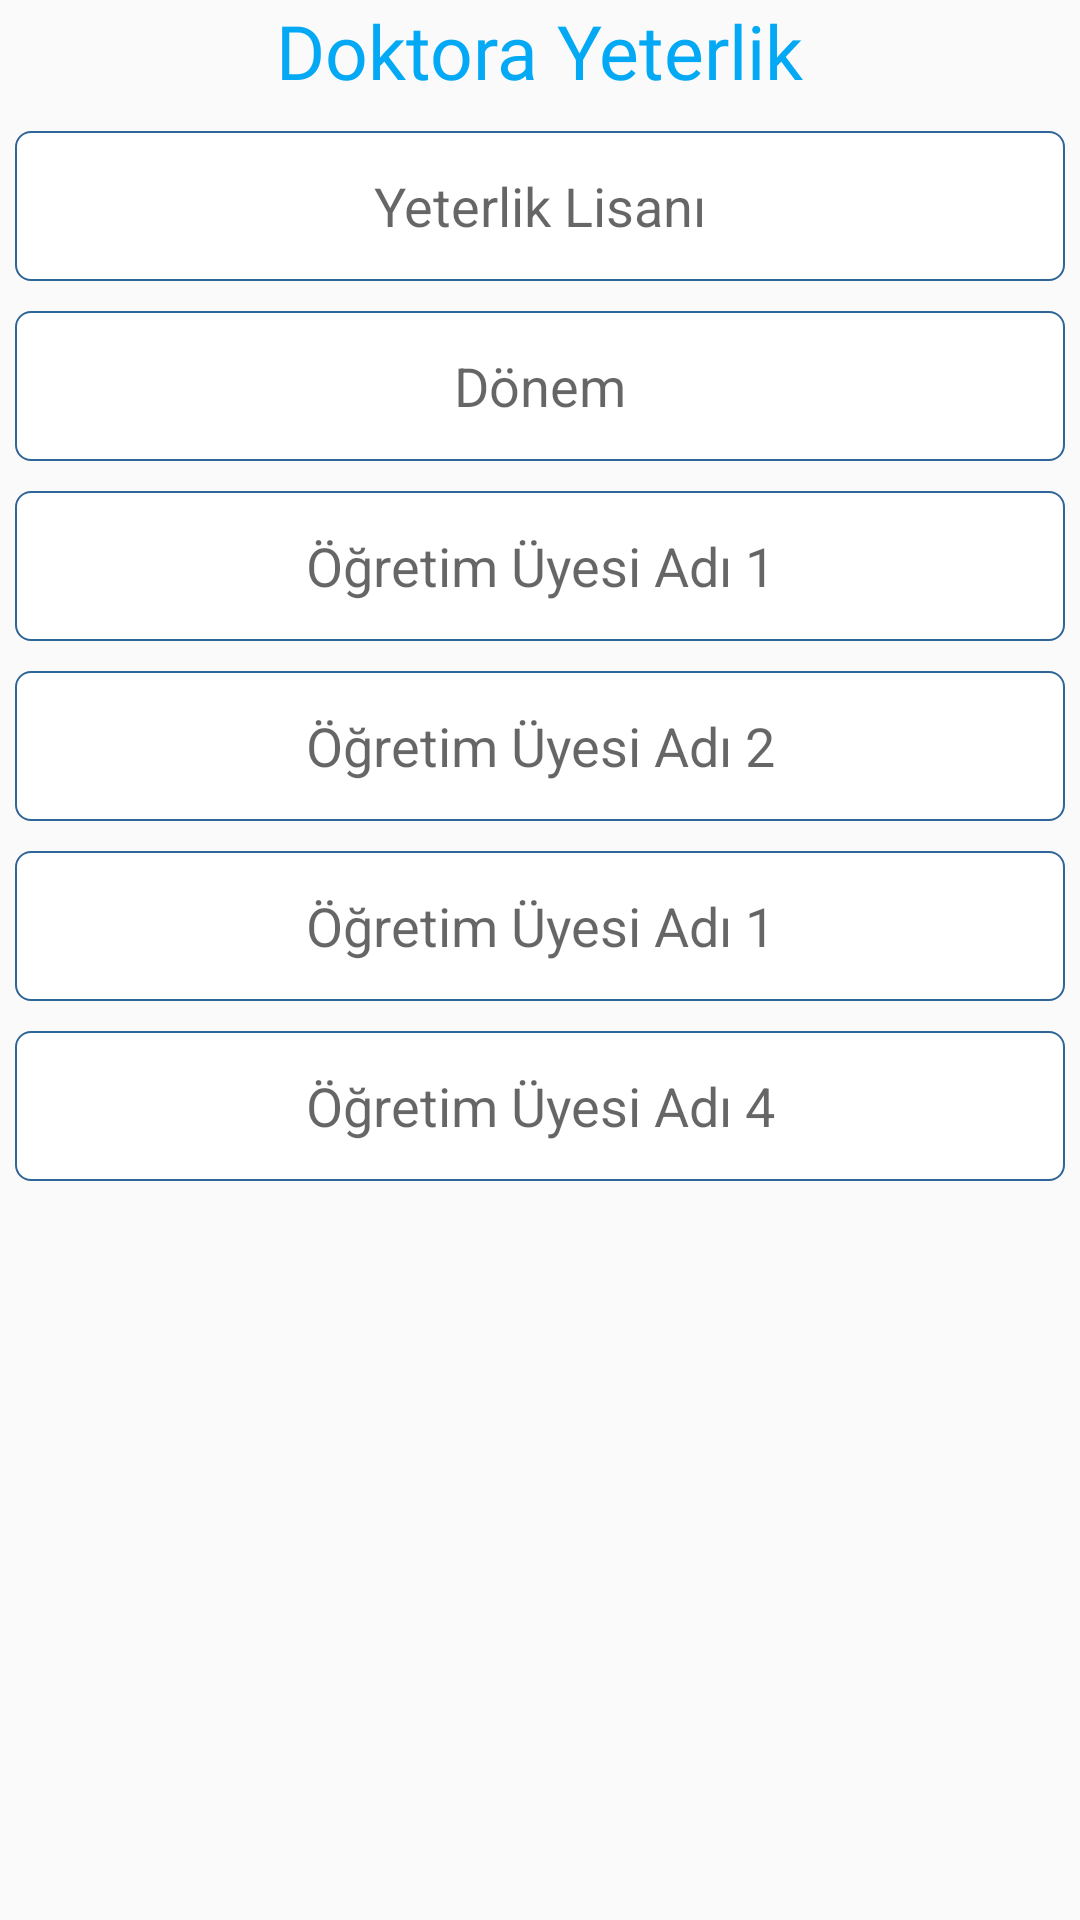

Android layout source for this screen:
<!-- AndroidManifest.xml: application theme AppTheme -->
<!-- res/layout/button9_alert_dialog.xml -->
<?xml version="1.0" encoding="utf-8"?>
<LinearLayout
    xmlns:android="http://schemas.android.com/apk/res/android"
    xmlns:tools="http://schemas.android.com/tools"
    android:layout_width="match_parent"
    android:layout_height="match_parent"
    android:orientation="vertical"
    android:layout_marginTop="10dp"
    android:layout_marginLeft="5dp"
    android:layout_marginRight="5dp"
    >

    <TextView
        android:id="@+id/textGrid"
        android:text="Doktora Yeterlik"
        android:textSize="25sp"
        android:layout_gravity="center"
        android:textColor="@color/colorPrimary"
        android:layout_centerInParent="true"
        android:fontFamily="@font/cabin_medium"
        android:layout_width="wrap_content"
        android:layout_height="wrap_content" />


    <EditText
        android:id="@+id/etCourse1"
        android:layout_width="match_parent"
        android:layout_height="50dp"
        android:ems="10"
        android:gravity="center"
        android:inputType="textPersonName"
        android:layout_marginTop="10dp"
        android:layout_marginLeft="5dp"
        android:layout_marginRight="5dp"
        android:hint="Yeterlik Lisanı"
        android:background="@drawable/et_bg_border"
        />

    <EditText
        android:id="@+id/etCourse2"
        android:layout_width="match_parent"
        android:layout_height="50dp"
        android:ems="10"
        android:gravity="center"
        android:inputType="textPersonName"
        android:layout_marginTop="10dp"
        android:layout_marginLeft="5dp"
        android:layout_marginRight="5dp"
        android:hint="Dönem"
        android:background="@drawable/et_bg_border"
        />

    <EditText
        android:id="@+id/etCourse3"
        android:layout_width="match_parent"
        android:layout_height="50dp"
        android:ems="10"
        android:gravity="center"
        android:inputType="textPersonName"
        android:layout_marginTop="10dp"
        android:layout_marginLeft="5dp"
        android:layout_marginRight="5dp"
        android:hint="Öğretim Üyesi Adı 1"
        android:background="@drawable/et_bg_border"
        />

    <EditText
        android:id="@+id/etCourse4"
        android:layout_width="match_parent"
        android:layout_height="50dp"
        android:ems="10"
        android:gravity="center"
        android:inputType="textPersonName"
        android:layout_marginTop="10dp"
        android:layout_marginLeft="5dp"
        android:layout_marginRight="5dp"
        android:hint="Öğretim Üyesi Adı 2"
        android:background="@drawable/et_bg_border"
        />

    <EditText
        android:id="@+id/etCourse5"
        android:layout_width="match_parent"
        android:layout_height="50dp"
        android:ems="10"
        android:gravity="center"
        android:inputType="textPersonName"
        android:layout_marginTop="10dp"
        android:layout_marginLeft="5dp"
        android:layout_marginRight="5dp"
        android:hint="Öğretim Üyesi Adı 1"
        android:background="@drawable/et_bg_border"
        />

    <EditText
        android:id="@+id/etCourse6"
        android:layout_width="match_parent"
        android:layout_height="50dp"
        android:ems="10"
        android:gravity="center"
        android:inputType="textPersonName"
        android:layout_marginTop="10dp"
        android:layout_marginLeft="5dp"
        android:layout_marginRight="5dp"
        android:hint="Öğretim Üyesi Adı 4"
        android:background="@drawable/et_bg_border"
        />



    



</LinearLayout>
<!-- resources referenced by this layout -->
<resources>
  <color name="colorPrimary">#03A9F4</color>
  <color name="colorWhite">#FFFFFF</color>
  <!-- drawable et_bg_border (drawable) -->
  <?xml version="1.0" encoding="utf-8"?>
  <shape xmlns:android="http://schemas.android.com/apk/res/android">
      <solid android:color="#FFFFFF" />
  
      <stroke
          android:width="0.5dp"
          android:color="#2f6699"/>
  
      <corners
          android:topLeftRadius="5dp"
          android:topRightRadius="5dp"
          android:bottomLeftRadius="5dp"
          android:bottomRightRadius="5dp"
          />
  
  </shape>
  <!-- drawable et_button_background (drawable) -->
  <?xml version="1.0" encoding="utf-8"?>
  <shape xmlns:android="http://schemas.android.com/apk/res/android">
      <solid android:color="#03A9F4" />
  
  
  
      <corners
          android:topLeftRadius="5dp"
          android:topRightRadius="5dp"
          android:bottomLeftRadius="5dp"
          android:bottomRightRadius="5dp"
          />
  
  </shape>
  <style name="AppTheme" parent="Theme.AppCompat.Light.NoActionBar">
          
          <item name="colorPrimary">@color/colorPrimary</item>
          <item name="colorPrimaryDark">@color/colorPrimaryDark</item>
          <item name="colorAccent">@color/colorAccent</item>
      </style>
  <color name="colorPrimaryDark">#0288D1</color>
  <color name="colorAccent">#607D8B</color>
</resources>
